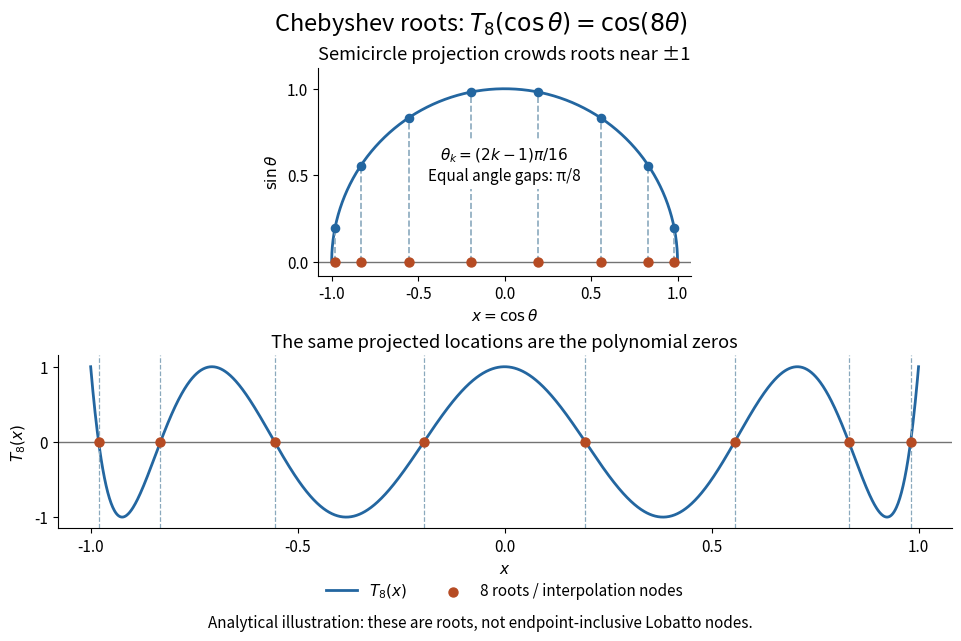

The script that saved this image: (Note: this script raises an exception after producing the figure.)
"""Original root geometry; tested with Python 3.14, NumPy 2.3, Matplotlib 3.10.

Run from _media. Curves are mathematical models, not measured data.
"""
from pathlib import Path

import matplotlib.pyplot as plt
import numpy as np


def main():
    plt.rcParams.update({"font.size": 11, "axes.spines.top": False,
                         "axes.spines.right": False, "figure.facecolor": "white",
                         "axes.facecolor": "white", "savefig.facecolor": "white"})
    n = 8
    angles = (2*np.arange(1, n + 1) - 1)*np.pi/(2*n)
    roots = np.cos(angles)
    heights = np.sin(angles)
    fig, (top, bottom) = plt.subplots(2, 1, figsize=(9.5, 6.3), layout="constrained",
                                    gridspec_kw={"height_ratios": [1.2, 1]})
    fig.suptitle(r"Chebyshev roots: $T_8(\cos\theta)=\cos(8\theta)$", fontsize=17)
    theta = np.linspace(0, np.pi, 501)
    top.plot(np.cos(theta), np.sin(theta), color="#2366a0", lw=2)
    top.axhline(0, color="0.45", lw=1)
    for r, h in zip(roots, heights):
        top.plot([r, r], [0, h], color="#8aa9bd", lw=1.2, ls="--")
    top.scatter(roots, heights, color="#2366a0", s=35, zorder=3)
    top.scatter(roots, np.zeros(n), color="#b64b23", s=42, zorder=4)
    top.text(0, 0.56, r"$\theta_k=(2k-1)\pi/16$" + "\nEqual angle gaps: π/8",
             ha="center", va="center", bbox={"facecolor": "white", "edgecolor": "none"})
    top.set(xlim=(-1.08, 1.08), ylim=(-0.08, 1.12), aspect="equal", xlabel=r"$x=\cos\theta$",
            ylabel=r"$\sin\theta$", title="Semicircle projection crowds roots near ±1")
    top.set_xticks([-1, -0.5, 0, 0.5, 1])
    top.set_yticks([0, 0.5, 1])

    x = np.linspace(-1, 1, 1501)
    # Explicit degree-eight polynomial, independent of the angle construction.
    t8 = 128*x**8 - 256*x**6 + 160*x**4 - 32*x**2 + 1
    bottom.plot(x, t8, color="#2366a0", lw=2, label=r"$T_8(x)$")
    bottom.axhline(0, color="0.45", lw=1)
    for r in roots:
        bottom.axvline(r, color="#8aa9bd", lw=0.9, ls="--")
    bottom.scatter(roots, np.zeros(n), color="#b64b23", s=42, zorder=4,
                   label="8 roots / interpolation nodes")
    bottom.set(xlim=(-1.08, 1.08), ylim=(-1.15, 1.15), xlabel="$x$", ylabel=r"$T_8(x)$",
               title="The same projected locations are the polynomial zeros")
    bottom.set_xticks([-1, -0.5, 0, 0.5, 1])
    bottom.set_yticks([-1, 0, 1])
    bottom.legend(loc="upper center", bbox_to_anchor=(0.5, -0.23), frameon=False, ncol=2)
    fig.supxlabel("Analytical illustration: these are roots, not endpoint-inclusive Lobatto nodes.",
                  fontsize=11)
    fig.savefig(Path(__file__).with_suffix('.png').name, dpi=100, transparent=False)
    plt.close(fig)


if __name__ == "__main__":
    main()
